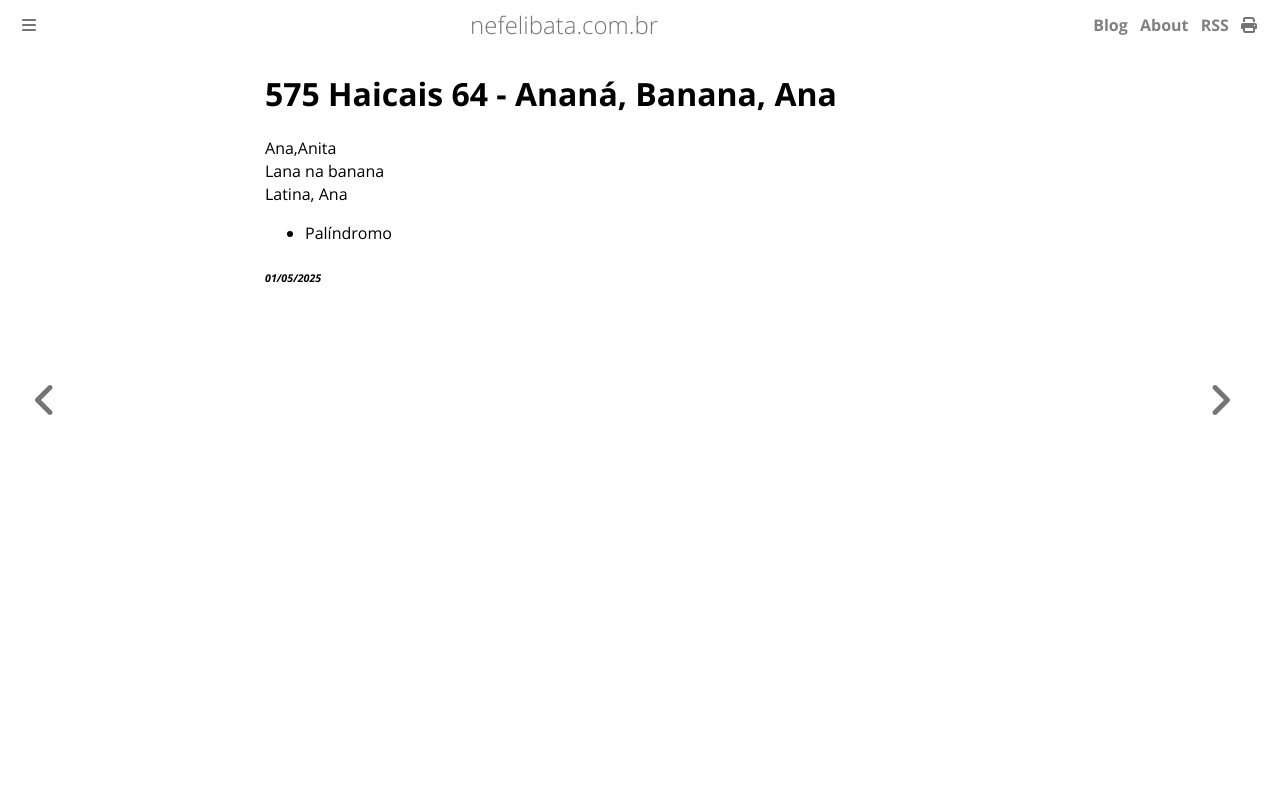

repository: ameopoema/nefelibata · page: 2025-05-01-Ananá_Banana_Ana.html · generator: mdbook

# 575 Haicais 64 - Ananá, Banana, Ana  
Ana,Anita  
Lana na banana  
Latina, Ana  
- Palíndromo  


###### *01/05/2025*  
&nbsp;<br>
&nbsp;<br>
&nbsp;<br>
&nbsp;<br>
&nbsp;<br>
